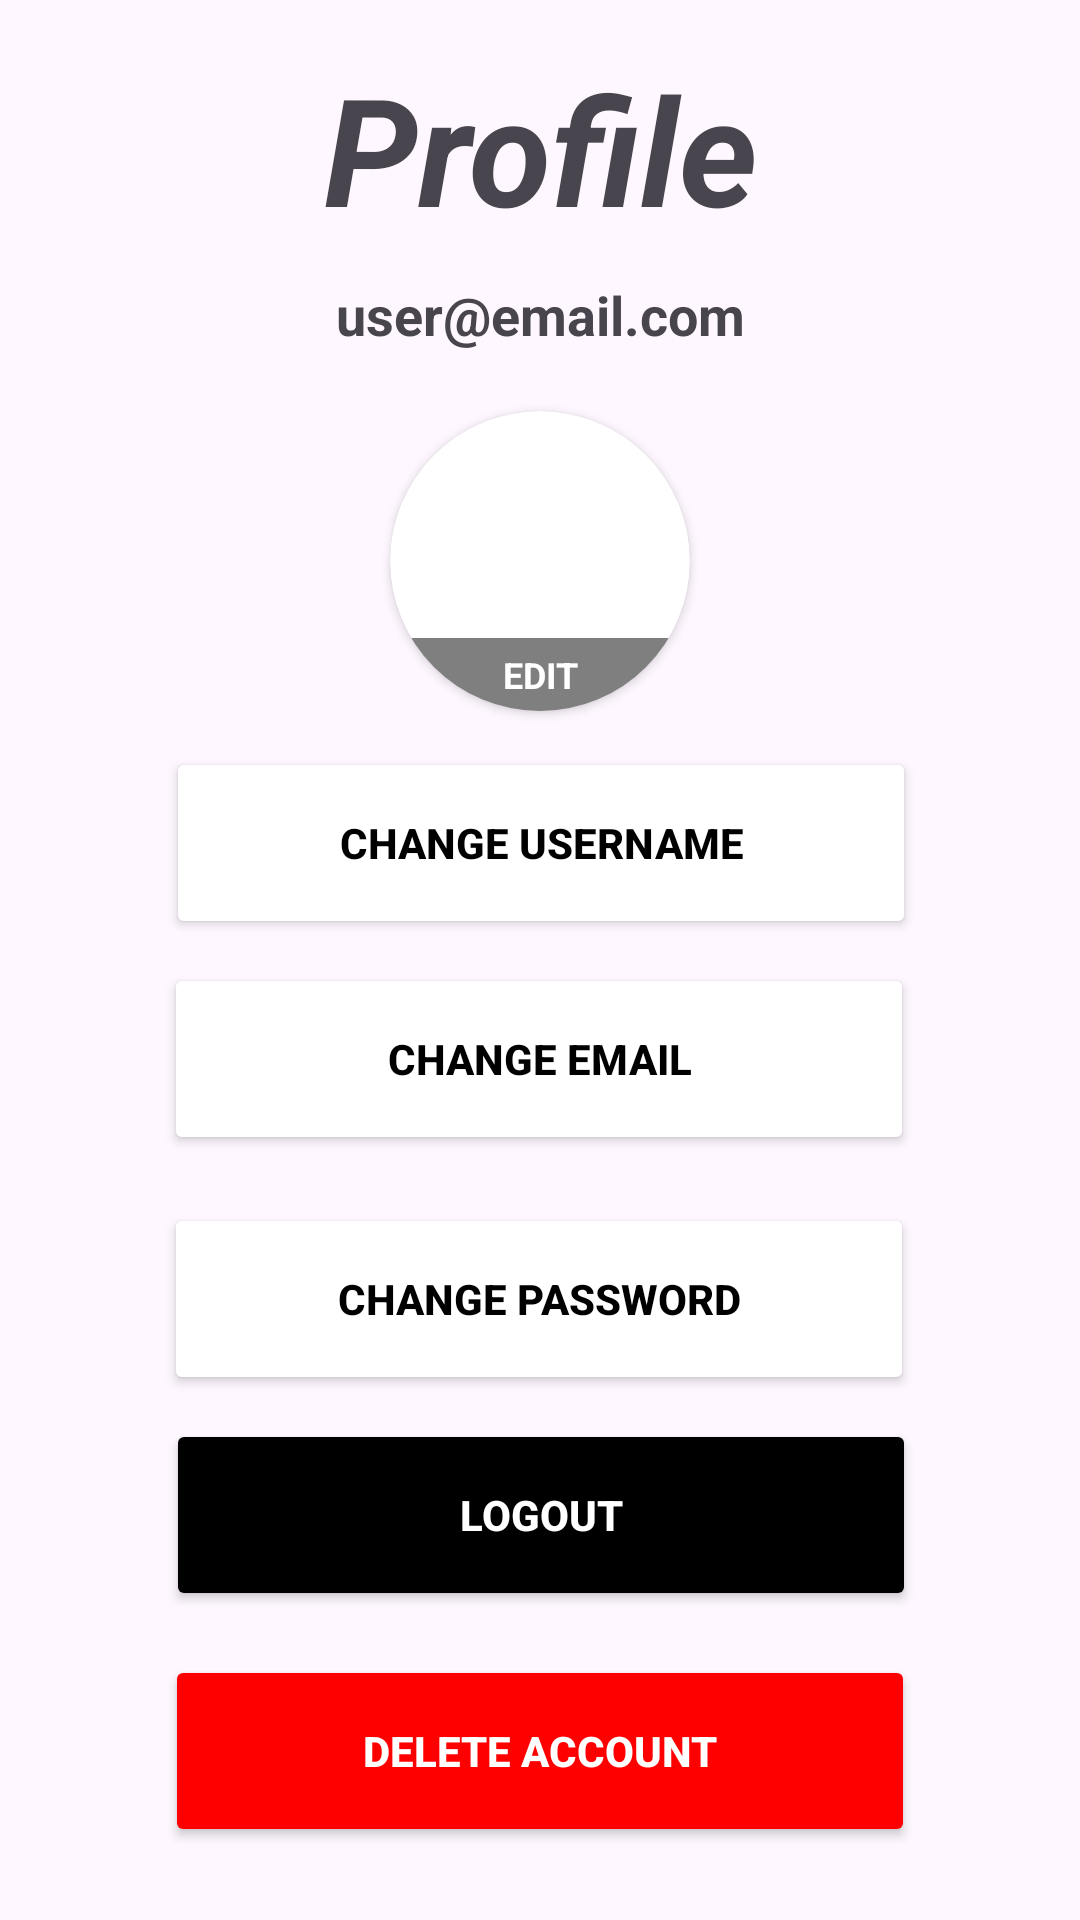

Android layout source for this screen:
<!-- AndroidManifest.xml: application theme Theme.LudexCyrpta -->
<!-- res/layout/profile_screen.xml -->
<?xml version="1.0" encoding="utf-8"?>
<androidx.constraintlayout.widget.ConstraintLayout xmlns:android="http://schemas.android.com/apk/res/android"
    xmlns:app="http://schemas.android.com/apk/res-auto"
    xmlns:tools="http://schemas.android.com/tools"
    android:layout_width="match_parent"
    android:layout_height="match_parent"
    tools:context=".ProfileFragment">

    <TextView
        android:id="@+id/profilePageHdr"
        android:layout_width="0dp"
        android:layout_height="wrap_content"
        android:layout_marginTop="16dp"
        android:gravity="center"
        android:text="Profile"
        android:textSize="50sp"
        android:textStyle="bold|italic"
        app:layout_constraintEnd_toEndOf="parent"
        app:layout_constraintHorizontal_bias="0.0"
        app:layout_constraintStart_toStartOf="parent"
        app:layout_constraintTop_toTopOf="parent" />

    <TextView
        android:id="@+id/currentUserEmail"
        android:layout_width="wrap_content"
        android:layout_height="wrap_content"
        android:text="user@email.com"
        android:textSize="18sp"
        android:textStyle="bold"
        app:layout_constraintTop_toBottomOf="@id/profilePageHdr"
        app:layout_constraintStart_toStartOf="parent"
        app:layout_constraintEnd_toEndOf="parent"
        android:layout_marginTop="10dp"/>

    <androidx.cardview.widget.CardView
        android:id="@+id/profilePicCard"
        android:layout_width="100dp"
        android:layout_height="100dp"
        android:layout_marginTop="20dp"
        app:cardCornerRadius="60dp"
        app:layout_constraintTop_toBottomOf="@id/currentUserEmail"
        app:layout_constraintStart_toStartOf="parent"
        app:layout_constraintEnd_toEndOf="parent">

        <ImageView
            android:id="@+id/profileImageView"
            android:layout_width="match_parent"
            android:layout_height="match_parent"
            android:scaleType="centerCrop"
            android:src="@drawable/ic_launcher_foreground" />

        <TextView
            android:layout_width="match_parent"
            android:layout_height="wrap_content"
            android:layout_gravity="bottom"
            android:background="#80000000"
            android:text="EDIT"
            android:textColor="#FFFFFF"
            android:gravity="center"
            android:textSize="12sp"
            android:textStyle="bold"
            android:padding="4dp"/>
    </androidx.cardview.widget.CardView>

    <Button
        android:id="@+id/changeUsernameBtn"
        android:layout_width="250dp"
        android:layout_height="64dp"
        android:layout_marginTop="132dp"
        android:backgroundTint="@android:color/white"
        android:text="Change Username"
        android:textColor="#FF000000"
        android:textStyle="bold"
        app:cornerRadius="16dp"
        app:layout_constraintEnd_toEndOf="parent"
        app:layout_constraintHorizontal_bias="0.503"
        app:layout_constraintStart_toStartOf="parent"
        app:layout_constraintTop_toBottomOf="@id/currentUserEmail"
        app:strokeColor="#FF000000"
        app:strokeWidth="2dp" />

    <Button
        android:id="@+id/changeEmailBtn"
        android:layout_width="250dp"
        android:layout_height="64dp"
        android:layout_marginTop="8dp"
        android:backgroundTint="@android:color/white"
        android:text="Change Email"
        android:textColor="#FF000000"
        android:textStyle="bold"
        app:cornerRadius="16dp"
        app:layout_constraintEnd_toEndOf="parent"
        app:layout_constraintHorizontal_bias="0.496"
        app:layout_constraintStart_toStartOf="parent"
        app:layout_constraintTop_toBottomOf="@id/changeUsernameBtn"
        app:strokeColor="#FF000000"
        app:strokeWidth="2dp" />

    <Button
        android:id="@+id/changePasswordBtn"
        android:layout_width="250dp"
        android:layout_height="64dp"
        android:layout_marginTop="16dp"
        android:backgroundTint="@android:color/white"
        android:text="Change Password"
        android:textColor="#FF000000"
        android:textStyle="bold"
        app:cornerRadius="16dp"
        app:layout_constraintEnd_toEndOf="parent"
        app:layout_constraintHorizontal_bias="0.496"
        app:layout_constraintStart_toStartOf="parent"
        app:layout_constraintTop_toBottomOf="@id/changeEmailBtn"
        app:strokeColor="#FF000000"
        app:strokeWidth="2dp" />

    <Button
        android:id="@+id/logoutBtn"
        android:layout_width="250dp"
        android:layout_height="64dp"
        android:layout_marginTop="8dp"
        android:backgroundTint="#FF000000"
        android:text="Logout"
        android:textColor="@android:color/white"
        android:textStyle="bold"
        app:cornerRadius="16dp"
        app:layout_constraintEnd_toEndOf="parent"
        app:layout_constraintHorizontal_bias="0.503"
        app:layout_constraintStart_toStartOf="parent"
        app:layout_constraintTop_toBottomOf="@id/changePasswordBtn" />

    <Button
        android:id="@+id/deleteAccountBtn"
        android:layout_width="250dp"
        android:layout_height="64dp"
        android:text="Delete Account"
        android:textStyle="bold"
        android:textColor="@android:color/white"
        android:backgroundTint="#FF0000"
        app:layout_constraintTop_toBottomOf="@id/logoutBtn"
        app:layout_constraintStart_toStartOf="parent"
        app:layout_constraintEnd_toEndOf="parent"
        android:layout_marginTop="20dp"
        android:layout_marginBottom="30dp"
        app:cornerRadius="16dp"
        app:layout_constraintBottom_toBottomOf="parent"/>

</androidx.constraintlayout.widget.ConstraintLayout>
<!-- resources referenced by this layout -->
<resources>
  <style name="Theme.LudexCyrpta" parent="Base.Theme.LudexCyrpta" />
  <style name="Base.Theme.LudexCyrpta" parent="Theme.Material3.DayNight.NoActionBar">
          
          
      </style>
</resources>
